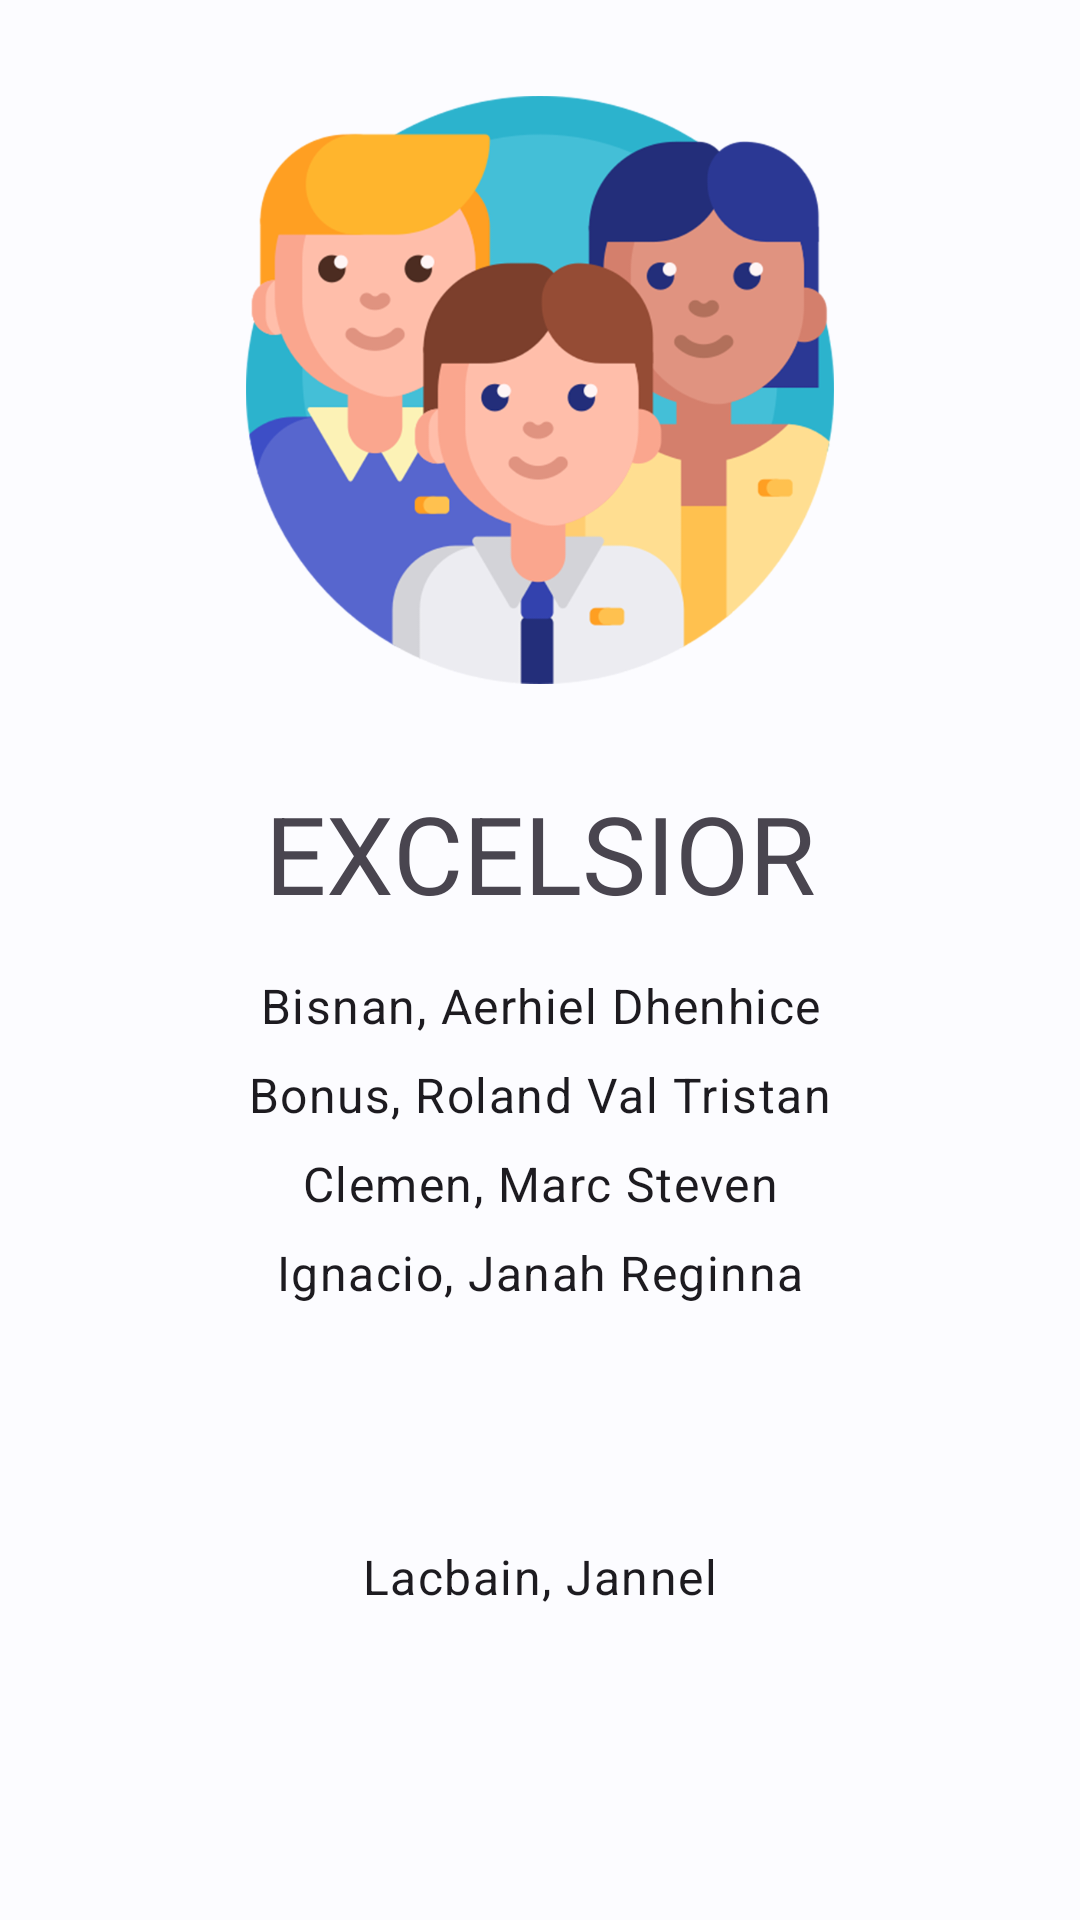

Write the Android layout XML for this screen, with the resource values it uses.
<!-- AndroidManifest.xml: application theme Theme.FinalsProject -->
<!-- res/layout/layout_about.xml -->
<?xml version="1.0" encoding="utf-8"?>
<androidx.constraintlayout.widget.ConstraintLayout xmlns:android="http://schemas.android.com/apk/res/android"
    xmlns:app="http://schemas.android.com/apk/res-auto"
    xmlns:tools="http://schemas.android.com/tools"
    android:layout_width="match_parent"
    android:layout_height="match_parent"
    tools:context=".AboutActivity"
    tools:showIn="@layout/activity_about"
    android:paddingHorizontal="@dimen/padding_horizontal"
    android:paddingVertical="@dimen/padding_vertical" >

    <ImageView
        android:id="@+id/GroupIcon"
        android:layout_width="196dp"
        android:layout_height="196dp"
        android:contentDescription="@string/group_icon"
        android:layout_marginTop="32dp"
        app:layout_constraintEnd_toEndOf="parent"
        app:layout_constraintStart_toStartOf="parent"
        app:layout_constraintTop_toTopOf="parent"
        app:srcCompat="@drawable/people"
        tools:srcCompat="@drawable/people" />

    <TextView
        android:id="@+id/GroupName"
        android:layout_width="wrap_content"
        android:layout_height="wrap_content"
        android:singleLine="false"
        android:text="@string/group_name"
        android:layout_marginTop="32dp"
        app:layout_constraintEnd_toEndOf="parent"
        app:layout_constraintStart_toStartOf="parent"
        app:layout_constraintTop_toBottomOf="@+id/GroupIcon"
        style="@style/TextAppearance.Material3.DisplaySmall"/>

    <TextView
        android:id="@+id/member1"
        android:layout_width="wrap_content"
        android:layout_height="wrap_content"
        android:text="@string/member1"
        android:textAlignment="center"
        android:layout_marginTop="16dp"
        app:layout_constraintEnd_toEndOf="parent"
        app:layout_constraintStart_toStartOf="parent"
        app:layout_constraintTop_toBottomOf="@+id/GroupName"
        style="@style/TextAppearance.Material3.BodyLarge"/>

    <TextView
        android:id="@+id/member2"
        android:layout_width="wrap_content"
        android:layout_height="wrap_content"
        android:text="@string/member2"
        android:layout_marginTop="8dp"
        app:layout_constraintEnd_toEndOf="parent"
        app:layout_constraintStart_toStartOf="parent"
        app:layout_constraintTop_toBottomOf="@+id/member1"
        style="@style/TextAppearance.Material3.BodyLarge" />

    <TextView
        android:id="@+id/member3"
        android:layout_width="wrap_content"
        android:layout_height="wrap_content"
        android:text="@string/member3"
        android:layout_marginTop="8dp"
        app:layout_constraintEnd_toEndOf="parent"
        app:layout_constraintStart_toStartOf="parent"
        app:layout_constraintTop_toBottomOf="@+id/member2"
        style="@style/TextAppearance.Material3.BodyLarge" />

    <TextView
        android:id="@+id/member4"
        android:layout_width="wrap_content"
        android:layout_height="wrap_content"
        android:text="@string/member4"
        android:layout_marginTop="8dp"
        app:layout_constraintEnd_toEndOf="parent"
        app:layout_constraintStart_toStartOf="parent"
        app:layout_constraintTop_toBottomOf="@+id/member3"
        style="@style/TextAppearance.Material3.BodyLarge" />

    <TextView
        android:id="@+id/member5"
        style="@style/TextAppearance.Material3.BodyLarge"
        android:layout_width="wrap_content"
        android:layout_height="wrap_content"
        android:layout_marginTop="8dp"
        android:layout_marginBottom="32dp"
        android:text="@string/member5"
        app:layout_constraintBottom_toBottomOf="parent"
        app:layout_constraintEnd_toEndOf="parent"
        app:layout_constraintStart_toStartOf="parent"
        app:layout_constraintTop_toBottomOf="@+id/member4" />

</androidx.constraintlayout.widget.ConstraintLayout>
<!-- res/layout/activity_about.xml (included above) -->
<?xml version="1.0" encoding="utf-8"?>
<androidx.coordinatorlayout.widget.CoordinatorLayout xmlns:android="http://schemas.android.com/apk/res/android"
    xmlns:app="http://schemas.android.com/apk/res-auto"
    xmlns:tools="http://schemas.android.com/tools"
    android:layout_width="match_parent"
    android:layout_height="match_parent"
    android:fitsSystemWindows="true"
    tools:context=".AboutActivity">

    <com.google.android.material.appbar.AppBarLayout
        android:layout_width="match_parent"
        android:layout_height="wrap_content"
        android:fitsSystemWindows="true">

        <com.google.android.material.appbar.CollapsingToolbarLayout
            android:layout_width="match_parent"
            android:layout_height="?attr/collapsingToolbarLayoutLargeSize"
            style="?attr/collapsingToolbarLayoutLargeStyle"
            app:layout_scrollFlags="scroll|exitUntilCollapsed|snap">

            <com.google.android.material.appbar.MaterialToolbar android:id="@+id/about_toolbar"
                android:layout_width="match_parent"
                android:layout_height="?attr/actionBarSize"
                android:elevation="0dp"
                app:layout_collapseMode="pin"
                app:title="@string/about_toolbar_title" />

        </com.google.android.material.appbar.CollapsingToolbarLayout>

    </com.google.android.material.appbar.AppBarLayout>

    <androidx.core.widget.NestedScrollView
        android:layout_width="match_parent"
        android:layout_height="match_parent"
        app:layout_behavior="@string/appbar_scrolling_view_behavior">

        <include layout="@layout/layout_about" />

    </androidx.core.widget.NestedScrollView>

</androidx.coordinatorlayout.widget.CoordinatorLayout>
<!-- resources referenced by this layout -->
<resources>
  <string name="about_toolbar_title">About %s</string>
  <string name="group_icon">group icon</string>
  <string name="group_name">EXCELSIOR</string>
  <string name="member1">Bisnan, Aerhiel Dhenhice</string>
  <string name="member2">Bonus, Roland Val Tristan</string>
  <string name="member3">Clemen, Marc Steven</string>
  <string name="member4">Ignacio, Janah Reginna</string>
  <string name="member5">Lacbain, Jannel</string>
  <style name="Theme.FinalsProject" parent="Theme.FinalsProject.Base">
          <item name="android:windowLightStatusBar">true</item>
          <item name="android:statusBarColor">@android:color/transparent</item>
          <item name="android:navigationBarColor">?attr/colorOnSurface</item>
      </style>
  <color name="md_theme_light_primary">#006E1B</color>
  <color name="md_theme_light_onPrimary">#FFFFFF</color>
  <color name="md_theme_light_primaryContainer">#8DFA8F</color>
  <color name="md_theme_light_onPrimaryContainer">#002203</color>
  <color name="md_theme_light_secondary">#00696B</color>
  <color name="md_theme_light_onSecondary">#FFFFFF</color>
  <color name="md_theme_light_secondaryContainer">#6FF6F9</color>
  <color name="md_theme_light_onSecondaryContainer">#002021</color>
  <color name="md_theme_light_tertiary">#5B6300</color>
  <color name="md_theme_light_onTertiary">#FFFFFF</color>
  <color name="md_theme_light_tertiaryContainer">#DEED0E</color>
  <color name="md_theme_light_onTertiaryContainer">#1A1E00</color>
  <color name="md_theme_light_error">#B3261E</color>
  <color name="md_theme_light_errorContainer">#F9DEDC</color>
  <color name="md_theme_light_onError">#FFFFFF</color>
  <color name="md_theme_light_onErrorContainer">#410E0B</color>
  <color name="md_theme_light_background">#FCFCFF</color>
  <color name="md_theme_light_onBackground">#1A1C1E</color>
  <color name="md_theme_light_surface">#FCFCFF</color>
  <color name="md_theme_light_onSurface">#1A1C1E</color>
  <color name="md_theme_light_surfaceVariant">#E7E0EC</color>
  <color name="md_theme_light_onSurfaceVariant">#49454F</color>
  <color name="md_theme_light_outline">#79747E</color>
  <color name="md_theme_light_inverseOnSurface">#F0F0F3</color>
  <color name="md_theme_light_inverseSurface">#2F3032</color>
  <color name="md_theme_light_primaryInverse">#72DD76</color>
</resources>
